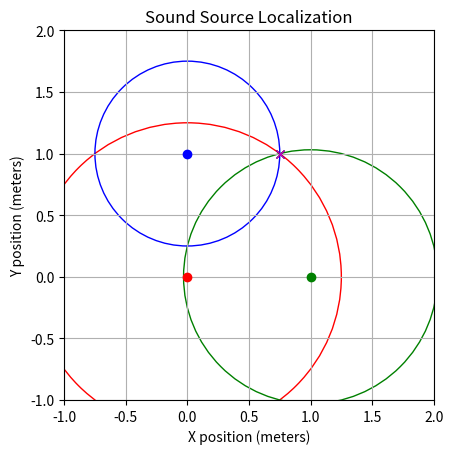

Write the Python code that produced this figure.
import numpy as np
import matplotlib.pyplot as plt

# Speed of sound in meters per second
speed_of_sound = 343

# Positions of the towers (in meters)
tower1 = np.array([0, 0])
tower2 = np.array([1, 0])
tower3 = np.array([0, 1])

# Position of the sound source (in meters)
sound_source = np.array([0.75, 1])

# Step 1: Calculate distances from the sound source to each tower
#distance_to_tower1 = np.linalg.norm(sound_source - tower1)
#distance_to_tower2 = np.linalg.norm(sound_source - tower2)
#distance_to_tower3 = np.linalg.norm(sound_source - tower3)

#print(f"Distance to Tower 1: {distance_to_tower1:.2f} meters")
#print(f"Distance to Tower 2: {distance_to_tower2:.2f} meters")
#print(f"Distance to Tower 3: {distance_to_tower3:.2f} meters")

# Step 2: Calculate arrival times at each tower
arrival_time_tower1 = 0.003644
arrival_time_tower2 = 0.003005
arrival_time_tower3 = 0.002187 #solved for above

#print(f"Arrival time at Tower 1: {arrival_time_tower1:.6f} seconds")
#print(f"Arrival time at Tower 2: {arrival_time_tower2:.6f} seconds")
#print(f"Arrival time at Tower 3: {arrival_time_tower3:.6f} seconds")

# Step 3: Use arrival times to estimate the location of the sound source
# We'll use trilateration to estimate the position of the sound source
# Trilateration is the process of determining absolute or relative locations of points by measurement of distances.

# Function to perform trilateration
def trilaterate(tower1, tower2, tower3, r1, r2, r3):
    A = 2 * (tower2 - tower1)
    B = 2 * (tower3 - tower1)
    C = r1**2 - r2**2 - np.dot(tower1, tower1) + np.dot(tower2, tower2)
    D = r1**2 - r3**2 - np.dot(tower1, tower1) + np.dot(tower3, tower3)
    
    # Solving the system of equations
    A_matrix = np.array([A, B]).T
    b_vector = np.array([C, D])
    
    # Solving for the position of the sound source
    estimated_position = np.linalg.solve(A_matrix, b_vector)
    return estimated_position

# Estimated distances based on arrival times
r1 = arrival_time_tower1 * speed_of_sound
r2 = arrival_time_tower2 * speed_of_sound
r3 = arrival_time_tower3 * speed_of_sound

# Estimate the position of the sound source
estimated_position = trilaterate(tower1, tower2, tower3, r1, r2, r3)

print(f"Estimated position of the sound source: ({estimated_position[0]:.2f}, {estimated_position[1]:.2f}) meters")

# Step 4: Plot the results
fig, ax = plt.subplots()

# Plot the towers
ax.plot(tower1[0], tower1[1], 'ro', label='Tower 1')
ax.plot(tower2[0], tower2[1], 'go', label='Tower 2')
ax.plot(tower3[0], tower3[1], 'bo', label='Tower 3')

# Plot the sound source
ax.plot(sound_source[0], sound_source[1], 'kx', label='Actual Sound Source')
ax.plot(estimated_position[0], estimated_position[1], 'mx', label='Estimated Sound Source')

# Plot circles representing the distances from each tower
circle1 = plt.Circle(tower1, r1, color='r', fill=False, label='Distance from Tower 1')
circle2 = plt.Circle(tower2, r2, color='g', fill=False, label='Distance from Tower 2')
circle3 = plt.Circle(tower3, r3, color='b', fill=False, label='Distance from Tower 3')

ax.add_artist(circle1)
ax.add_artist(circle2)
ax.add_artist(circle3)

# Set plot limits and labels
ax.set_xlim(-1, 2)
ax.set_ylim(-1, 2)
ax.set_aspect('equal', 'box')
ax.set_xlabel('X position (meters)')
ax.set_ylabel('Y position (meters)')
#ax.legend()
ax.grid(True)

plt.title('Sound Source Localization')
plt.show()
